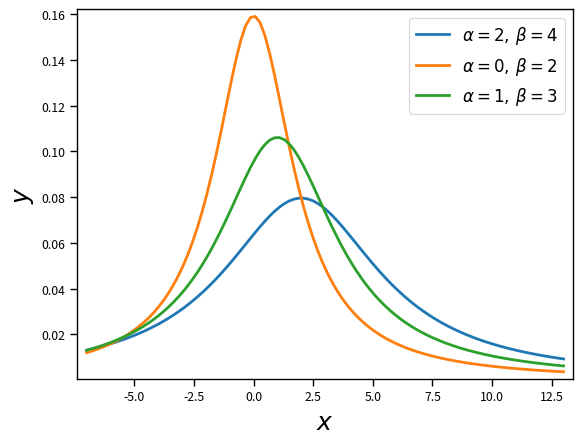

The script that saved this image:
# 1.2b

import numpy as np
import matplotlib.pyplot as plt
import seaborn as sns

# [redacted]
rc={'lines.linewidth': 2, 'axes.labelsize': 18, 'axes.titlesize': 18,
    'axes.facecolor': 'DFDFE5'}
sns.set_context('paper', rc=rc)


plt.close('all')

q = np.array([[2, 4], [0, 2], [1, 3]])

def cauchy_distr(p, x):
    '''
    return cauchy distribution
    '''
    a, b = p

    return b / (np.pi * (b**2 + (x - a)**2))

x = np.linspace(-7, 13, 100)

y1 = cauchy_distr(q[0], x)
y2 = cauchy_distr(q[1], x)
y3 = cauchy_distr(q[2], x)

plt.plot(x, y1, '-')
plt.plot(x, y2, '-')
plt.plot(x, y3, '-')
plt.margins(x = 0.02, y = 0.02)
plt.xlabel(r'$x$')
plt.ylabel(r"$y$")
plt.legend((r'$\alpha = 2, \, \beta = 4$', r'$\alpha = 0, \, \beta = 2$', 
r'$\alpha = 1, \, \beta = 3$'), loc='upper right',prop={"size":12})
plt.draw()
plt.show()
